Labelled photos from "Dataset", an image-classification folder in ragavpn/WELD_DETECTION. The possible labels are: burn through, excess penetration, gas hole, lack of fusion, multiple pores, no anomaly.

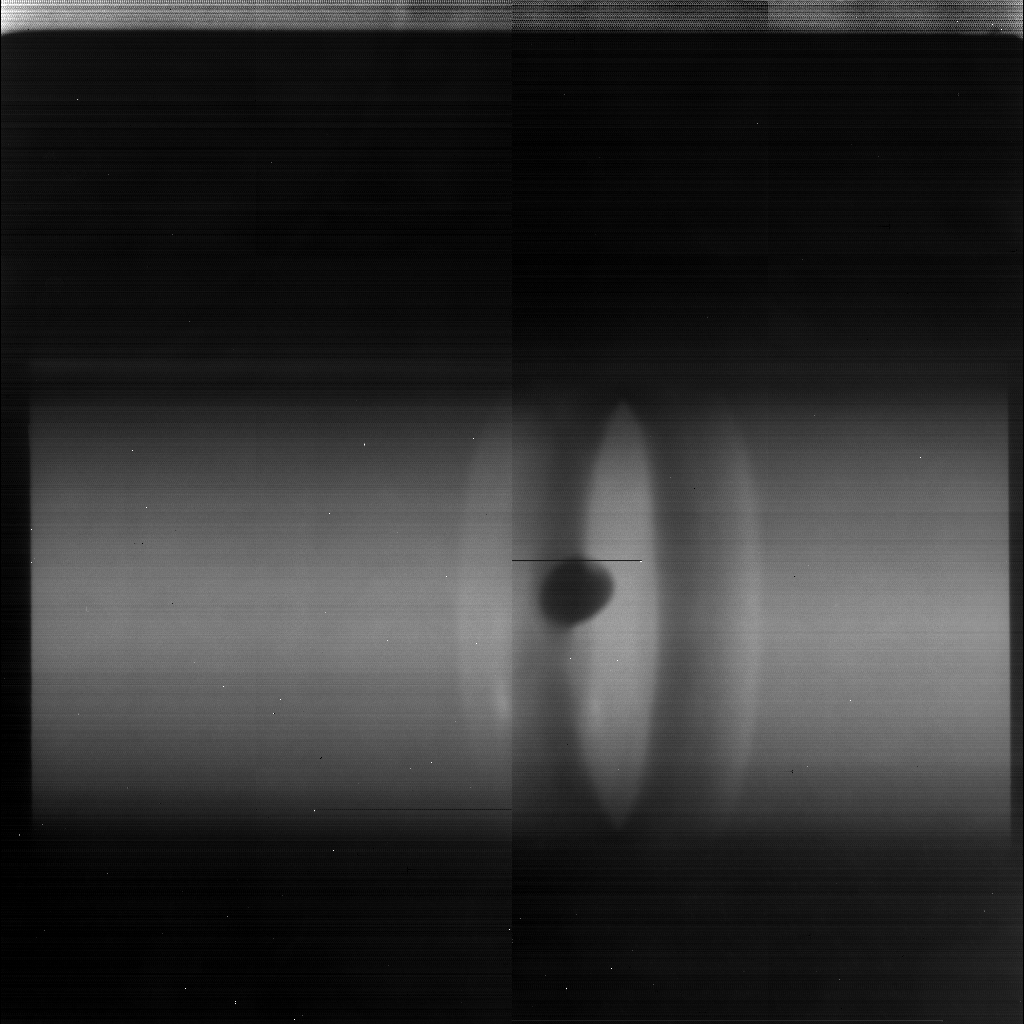
Label: excess penetration

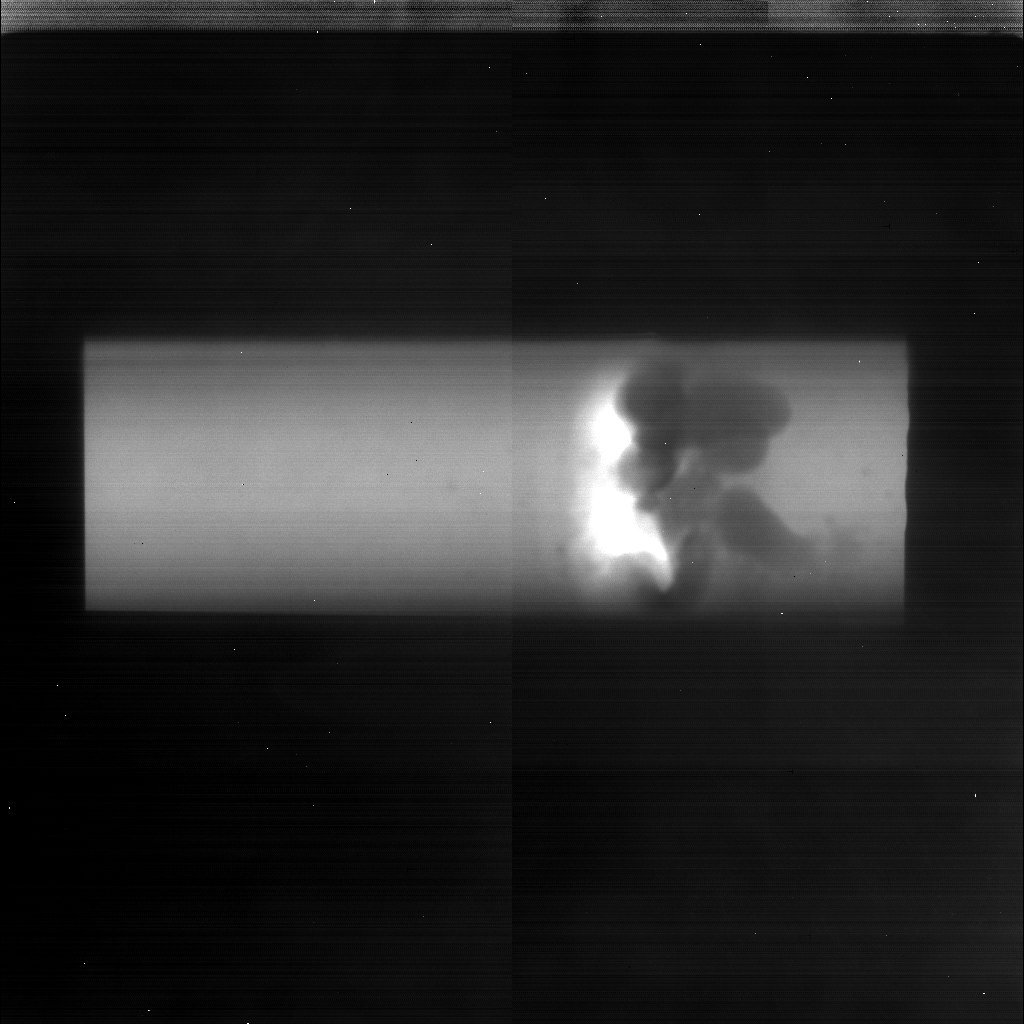
Label: excess penetration

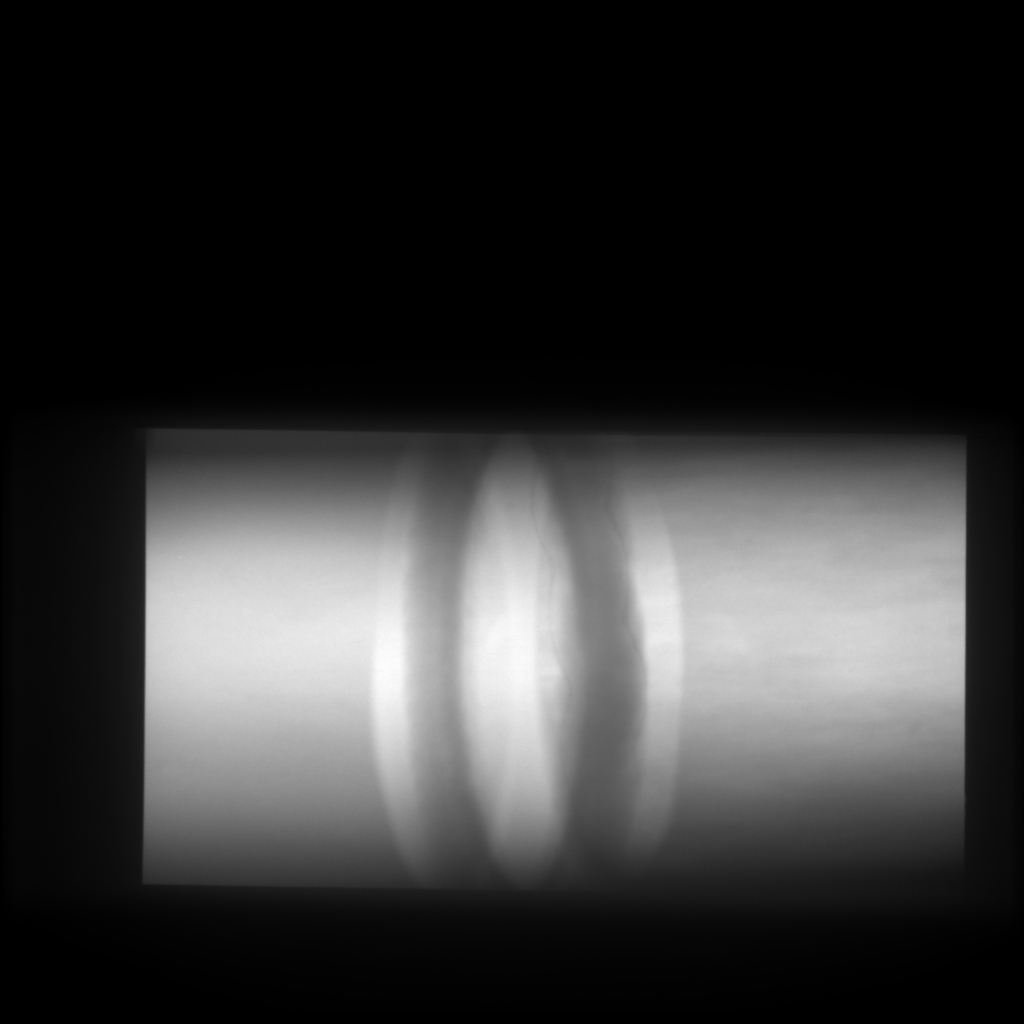
Label: no anomaly

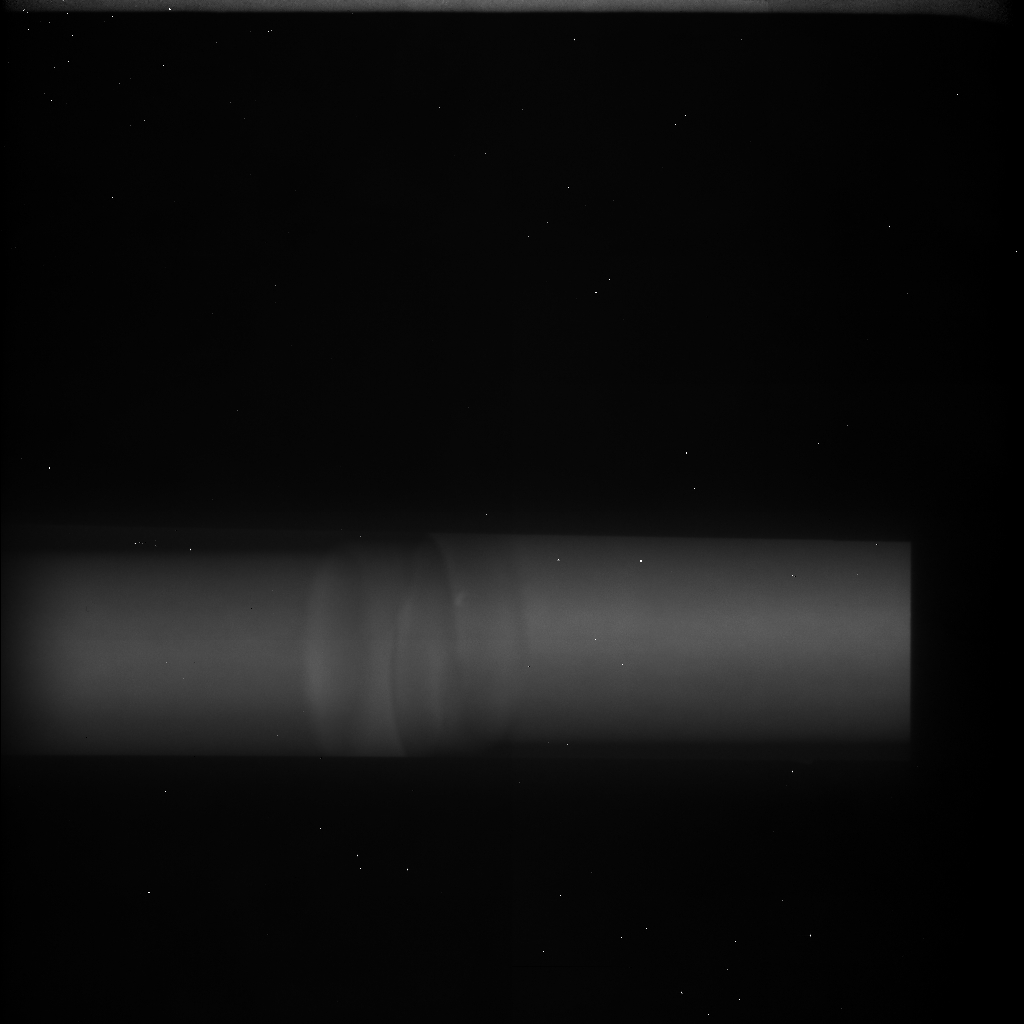
Label: lack of fusion

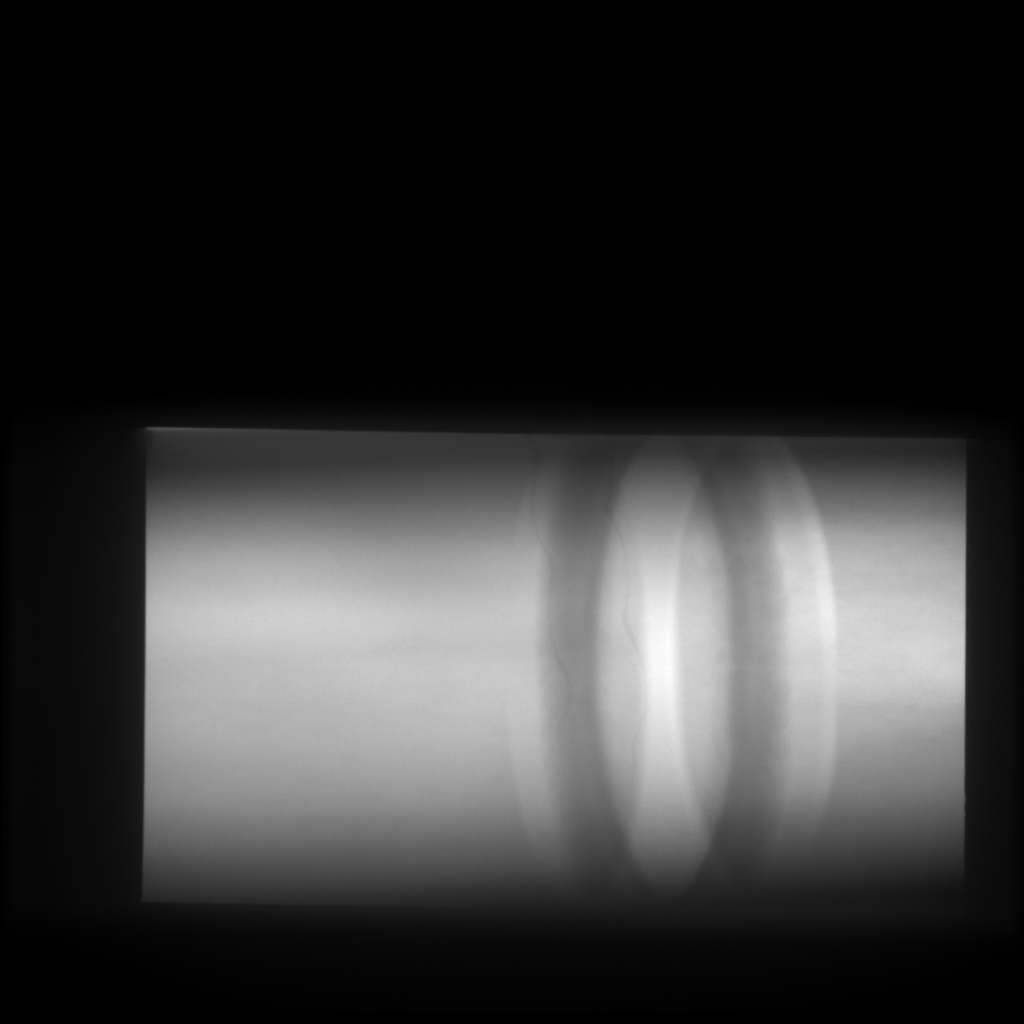
Label: no anomaly

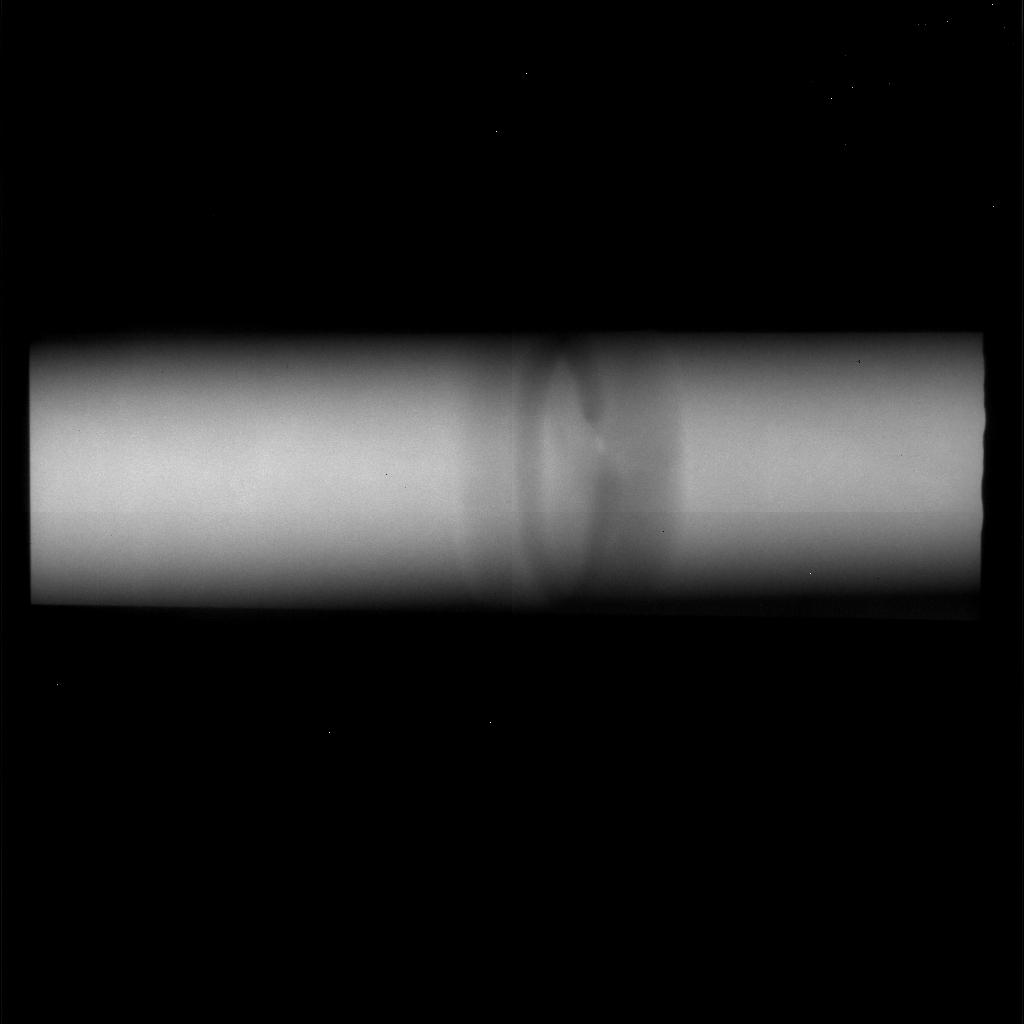
Label: gas hole
